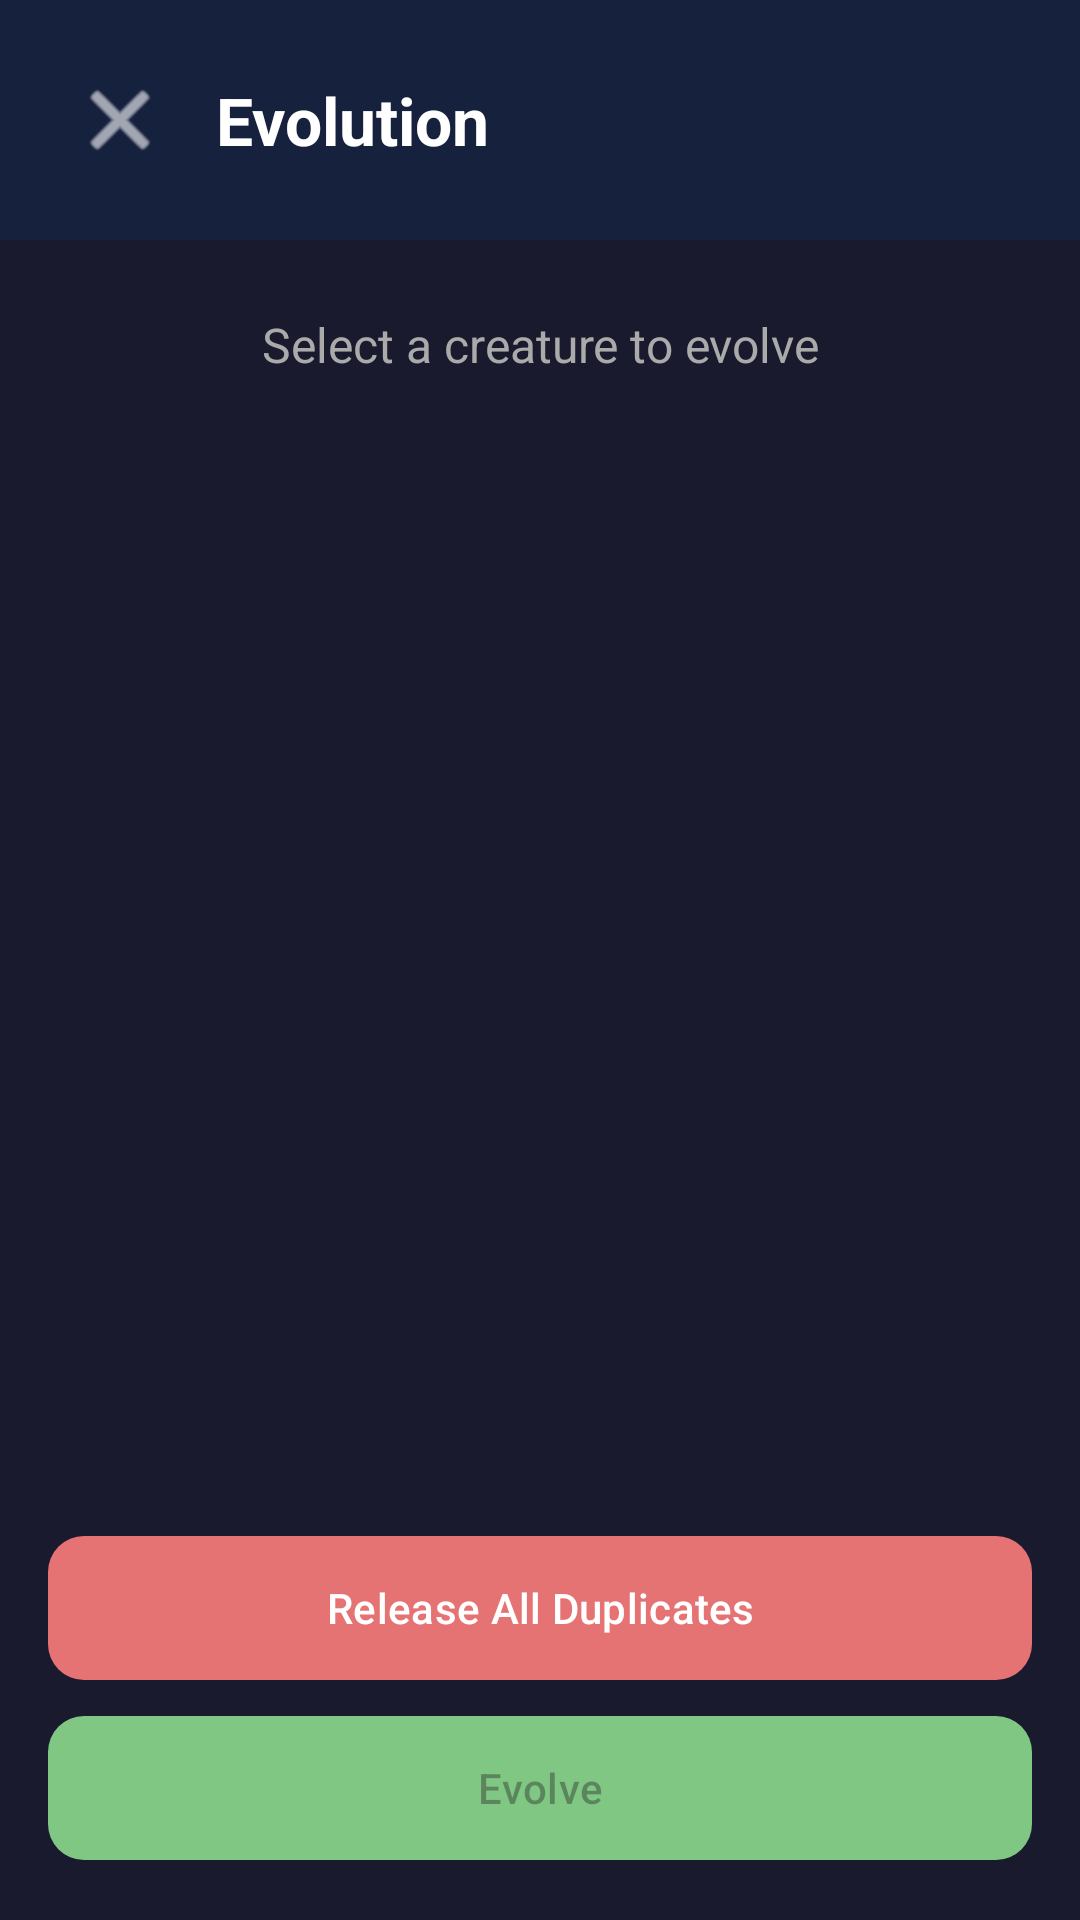

Android layout source for this screen:
<!-- AndroidManifest.xml: application theme Theme.PokemonGoop -->
<!-- res/layout/activity_evolution.xml -->
<?xml version="1.0" encoding="utf-8"?>
<androidx.constraintlayout.widget.ConstraintLayout xmlns:android="http://schemas.android.com/apk/res/android"
    xmlns:app="http://schemas.android.com/apk/res-auto"
    xmlns:tools="http://schemas.android.com/tools"
    android:layout_width="match_parent"
    android:layout_height="match_parent"
    android:background="#1a1a2e"
    tools:context=".ui.evolution.EvolutionActivity">

    
    <LinearLayout
        android:id="@+id/headerLayout"
        android:layout_width="match_parent"
        android:layout_height="wrap_content"
        android:orientation="horizontal"
        android:padding="16dp"
        android:background="#16213e"
        android:gravity="center_vertical"
        app:layout_constraintTop_toTopOf="parent">

        <ImageButton
            android:id="@+id/backButton"
            android:layout_width="48dp"
            android:layout_height="48dp"
            android:background="?attr/selectableItemBackgroundBorderless"
            android:src="@android:drawable/ic_menu_close_clear_cancel"
            android:contentDescription="Back"
            app:tint="#FFFFFF" />

        <TextView
            android:layout_width="0dp"
            android:layout_height="wrap_content"
            android:layout_weight="1"
            android:layout_marginStart="8dp"
            android:text="Evolution"
            android:textSize="22sp"
            android:textStyle="bold"
            android:textColor="#FFFFFF" />
    </LinearLayout>

    <TextView
        android:id="@+id/instructionText"
        android:layout_width="wrap_content"
        android:layout_height="wrap_content"
        android:layout_marginTop="24dp"
        android:text="Select a creature to evolve"
        android:textSize="16sp"
        android:textColor="#AAAAAA"
        app:layout_constraintTop_toBottomOf="@id/headerLayout"
        app:layout_constraintStart_toStartOf="parent"
        app:layout_constraintEnd_toEndOf="parent" />

    
    <androidx.recyclerview.widget.RecyclerView
        android:id="@+id/creaturesRecyclerView"
        android:layout_width="match_parent"
        android:layout_height="0dp"
        android:layout_marginTop="16dp"
        android:padding="8dp"
        android:clipToPadding="false"
        app:layout_constraintTop_toBottomOf="@id/instructionText"
        app:layout_constraintBottom_toTopOf="@id/evolutionPreviewCard" />

    
    <androidx.cardview.widget.CardView
        android:id="@+id/evolutionPreviewCard"
        android:layout_width="match_parent"
        android:layout_height="wrap_content"
        android:layout_margin="16dp"
        android:visibility="gone"
        app:cardBackgroundColor="#0f3460"
        app:cardCornerRadius="16dp"
        app:layout_constraintBottom_toTopOf="@id/releaseAllDuplicatesButton"
        tools:visibility="visible">

        <LinearLayout
            android:layout_width="match_parent"
            android:layout_height="wrap_content"
            android:orientation="horizontal"
            android:padding="16dp"
            android:gravity="center">

            
            <LinearLayout
                android:layout_width="0dp"
                android:layout_height="wrap_content"
                android:layout_weight="1"
                android:orientation="vertical"
                android:gravity="center">

                <View
                    android:id="@+id/currentCreatureVisual"
                    android:layout_width="64dp"
                    android:layout_height="64dp"
                    android:background="@drawable/creature_shape" />

                <TextView
                    android:id="@+id/currentCreatureName"
                    android:layout_width="wrap_content"
                    android:layout_height="wrap_content"
                    android:layout_marginTop="8dp"
                    android:text="Droplet Goop"
                    android:textSize="12sp"
                    android:textColor="#FFFFFF" />
            </LinearLayout>

            
            <TextView
                android:layout_width="wrap_content"
                android:layout_height="wrap_content"
                android:text="→"
                android:textSize="32sp"
                android:textColor="#81C784" />

            
            <LinearLayout
                android:layout_width="0dp"
                android:layout_height="wrap_content"
                android:layout_weight="1"
                android:orientation="vertical"
                android:gravity="center">

                <View
                    android:id="@+id/evolvedCreatureVisual"
                    android:layout_width="80dp"
                    android:layout_height="80dp"
                    android:background="@drawable/creature_shape" />

                <TextView
                    android:id="@+id/evolvedCreatureName"
                    android:layout_width="wrap_content"
                    android:layout_height="wrap_content"
                    android:layout_marginTop="8dp"
                    android:text="Aqua Goop"
                    android:textSize="14sp"
                    android:textStyle="bold"
                    android:textColor="#81C784" />
            </LinearLayout>
        </LinearLayout>
    </androidx.cardview.widget.CardView>

    
    <com.google.android.material.button.MaterialButton
        android:id="@+id/releaseAllDuplicatesButton"
        android:layout_width="match_parent"
        android:layout_height="56dp"
        android:layout_marginStart="16dp"
        android:layout_marginEnd="16dp"
        android:layout_marginBottom="4dp"
        android:text="Release All Duplicates"
        app:cornerRadius="12dp"
        app:backgroundTint="#E57373"
        app:layout_constraintBottom_toTopOf="@id/evolveButton" />

    
    <com.google.android.material.button.MaterialButton
        android:id="@+id/evolveButton"
        android:layout_width="match_parent"
        android:layout_height="56dp"
        android:layout_margin="16dp"
        android:text="Evolve"
        android:enabled="false"
        app:cornerRadius="12dp"
        app:backgroundTint="#81C784"
        app:layout_constraintBottom_toBottomOf="parent" />

</androidx.constraintlayout.widget.ConstraintLayout>
<!-- resources referenced by this layout -->
<resources>
  <!-- drawable creature_shape (drawable) -->
  <?xml version="1.0" encoding="utf-8"?>
  <shape xmlns:android="http://schemas.android.com/apk/res/android"
      android:shape="oval">
      <solid android:color="#4FC3F7" />
      <stroke
          android:width="2dp"
          android:color="#0288D1" />
  </shape>
  <style name="Theme.PokemonGoop" parent="Base.Theme.PokemonGoop" />
  <style name="Base.Theme.PokemonGoop" parent="Theme.Material3.DayNight.NoActionBar">
          
          
      </style>
</resources>
